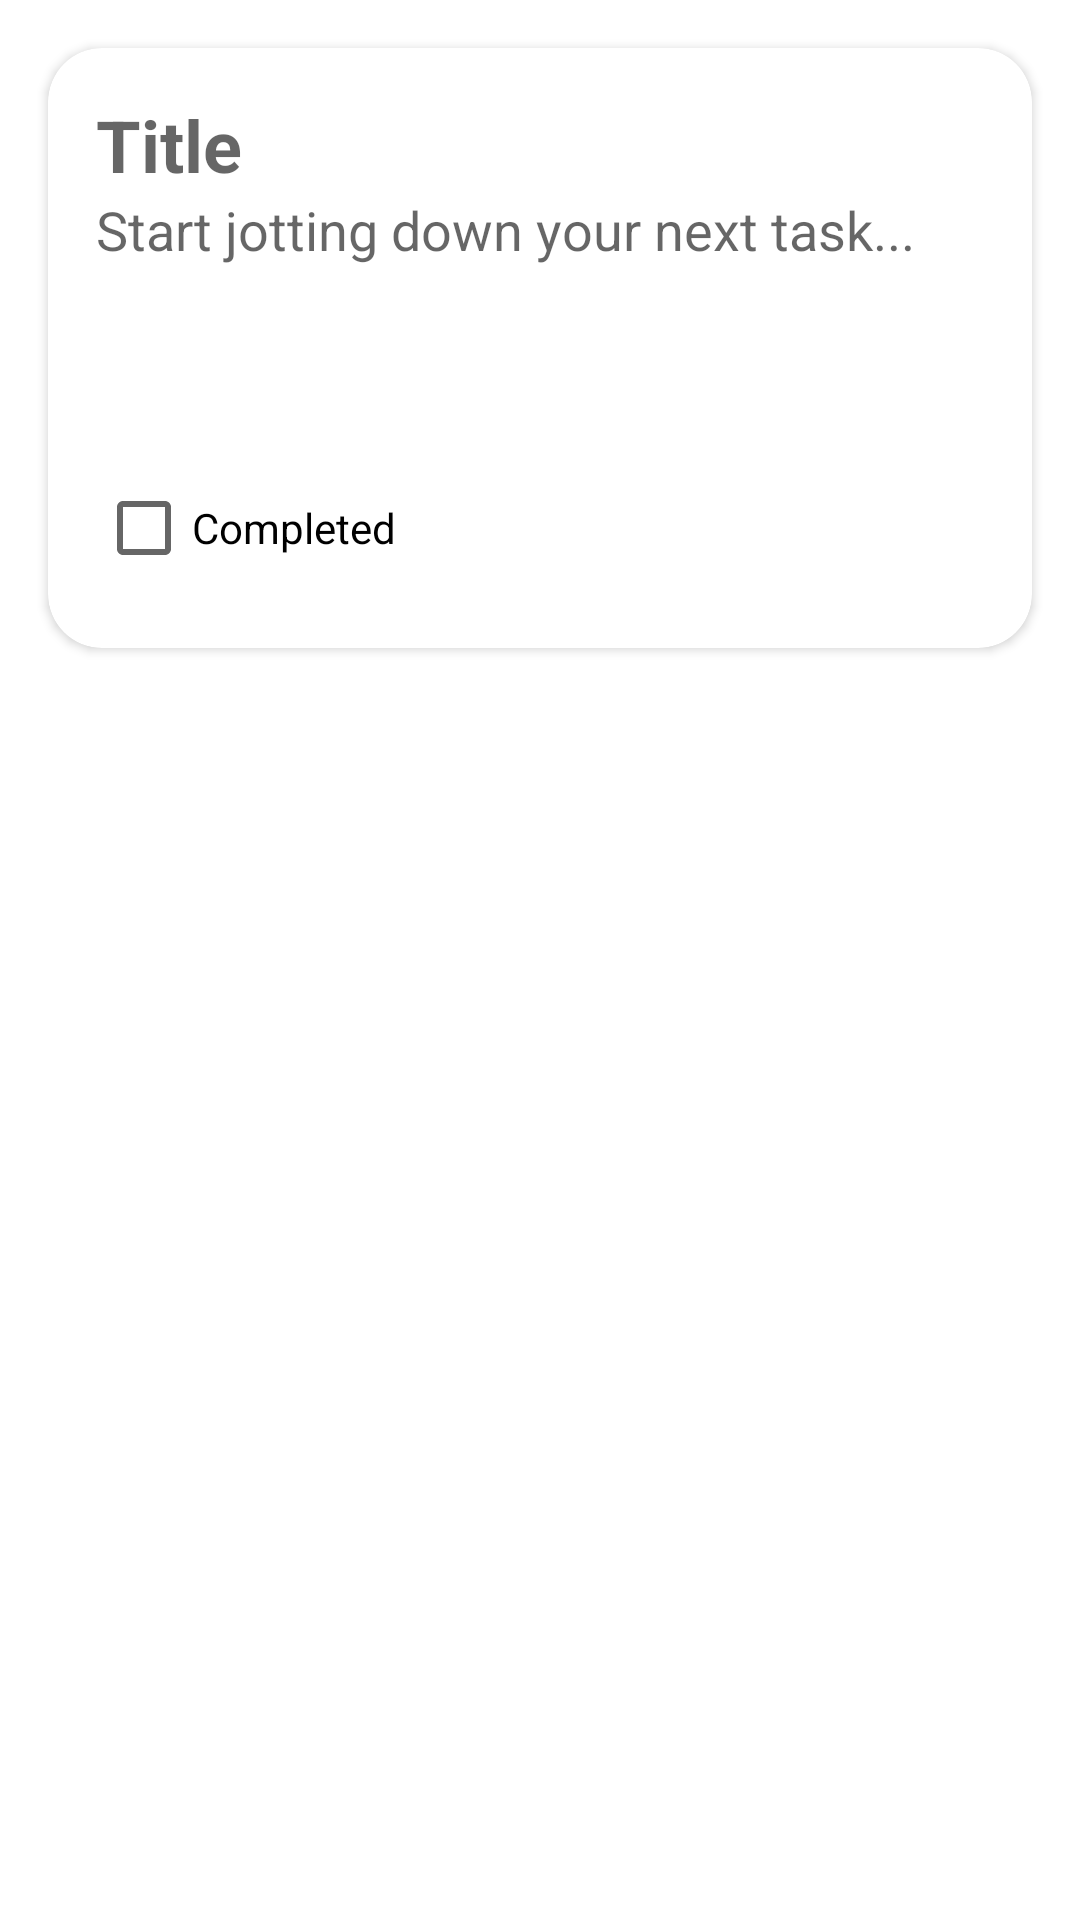

Here is an Android app screen rendered from its layout file. Give the layout XML and the strings, colors and styles it references.
<!-- AndroidManifest.xml: application theme Theme.EasyDo -->
<!-- res/layout/fragment_new_todo.xml -->
<androidx.constraintlayout.widget.ConstraintLayout
    xmlns:android="http://schemas.android.com/apk/res/android"
    xmlns:app="http://schemas.android.com/apk/res-auto"
    xmlns:tools="http://schemas.android.com/tools"
    android:layout_width="match_parent"
    android:layout_height="match_parent">

    <androidx.cardview.widget.CardView
        android:layout_width="match_parent"
        android:layout_height="wrap_content"
        android:layout_margin="16dp"
        android:minHeight="200dp"
        app:cardCornerRadius="18dp"
        app:layout_constraintEnd_toEndOf="parent"
        app:layout_constraintStart_toStartOf="parent"
        app:layout_constraintTop_toTopOf="parent">

        <androidx.constraintlayout.widget.ConstraintLayout
            android:layout_width="match_parent"
            android:layout_height="match_parent"
            android:minHeight="200dp"
            android:padding="16dp">

            <EditText
                android:id="@+id/titleTextView"
                android:layout_width="match_parent"
                android:layout_height="wrap_content"
                android:background="@null"
                android:hint="Title"
                android:inputType="textCapSentences"
                android:textSize="24sp"
                android:textStyle="bold"
                app:layout_constraintStart_toStartOf="parent"
                app:layout_constraintTop_toTopOf="parent" />

            <EditText
                android:id="@+id/descTextView"
                android:layout_width="match_parent"
                android:layout_height="0dp"
                android:background="@null"
                android:gravity="top"
                android:hint="Start jotting down your next task..."
                android:inputType="textCapSentences"
                app:layout_constraintBottom_toTopOf="@+id/completedCheckBox"
                app:layout_constraintEnd_toEndOf="parent"
                app:layout_constraintStart_toStartOf="parent"
                app:layout_constraintTop_toBottomOf="@+id/titleTextView" />

            <CheckBox
                android:id="@+id/completedCheckBox"
                android:layout_width="wrap_content"
                android:layout_height="wrap_content"
                android:text="@string/completed"
                app:layout_constraintBottom_toBottomOf="parent"
                app:layout_constraintStart_toStartOf="parent" />

        </androidx.constraintlayout.widget.ConstraintLayout>

    </androidx.cardview.widget.CardView>

</androidx.constraintlayout.widget.ConstraintLayout>
<!-- resources referenced by this layout -->
<resources>
  <string name="completed">Completed</string>
  <style name="Theme.EasyDo" parent="AppTheme">
          
          <item name="android:navigationBarColor">@android:color/transparent</item>
          <item name="android:statusBarColor">@android:color/transparent</item>
          <item name="android:windowLightStatusBar">?attr/isLightTheme</item>
      </style>
</resources>
